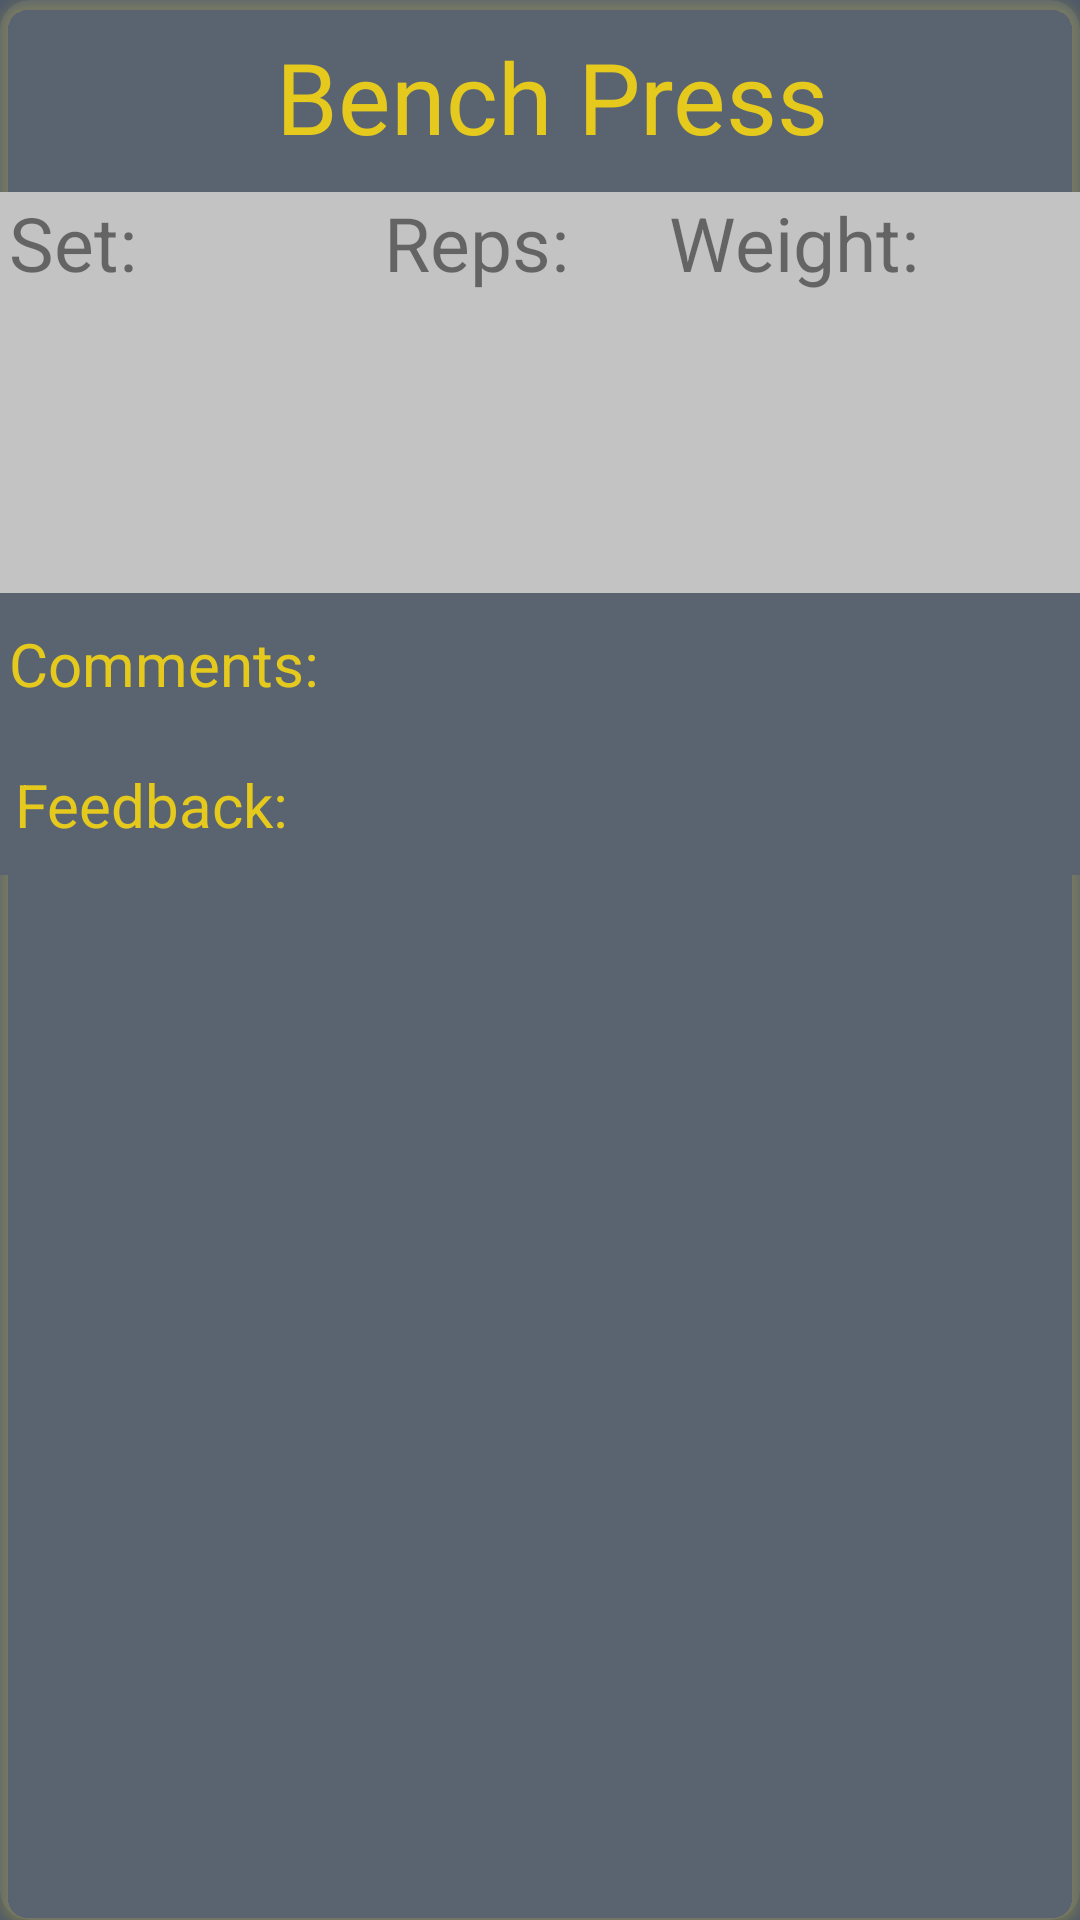

Produce the Android XML layout that renders to this screen, including the resource entries it uses.
<!-- AndroidManifest.xml: application theme Theme.Zyzz -->
<!-- res/layout/exercise_card.xml -->
<?xml version="1.0" encoding="utf-8"?>
<androidx.cardview.widget.CardView xmlns:android="http://schemas.android.com/apk/res/android"
    xmlns:app="http://schemas.android.com/apk/res-auto"
    android:layout_width="377dp"
    android:layout_height="wrap_content"
    android:layout_marginTop="10dp"
    android:layout_marginBottom="10dp"
    android:backgroundTint="@color/transparent"
    android:outlineAmbientShadowColor="@color/grey"
    android:outlineSpotShadowColor="@color/yellow"
    app:cardCornerRadius="10dp"
    android:background="@color/transparent"




    >

    <RelativeLayout
        android:layout_width="match_parent"
        android:layout_height="match_parent"
        android:background="@color/transparent"

        >

        <TextView
            android:paddingTop="5dp"
            android:id="@+id/workoutNameTextView"
            android:layout_width="358dp"
            android:layout_height="wrap_content"
            android:layout_alignParentTop="true"
            android:layout_marginTop="5dp"
            android:background="@color/transparent"
            android:fontFamily="@font/bebas_neue"
            android:paddingLeft="10dp"
            android:textAlignment="center"
            android:paddingBottom="10dp"

            android:text="Bench Press"
            android:textColor="@color/yellow"

            android:textSize="33sp"
            app:autoSizeTextType="uniform" />



        <TableRow
            android:id="@+id/setRepsWeightTable"
            android:layout_height="wrap_content"
            android:layout_width="match_parent"
            android:layout_below="@id/workoutNameTextView"
            android:background="@color/greyInput"
            >
            <TextView
                android:text="Set:"
                android:paddingLeft="3dp"
                android:layout_height="wrap_content"
                android:layout_width="125dp"
                android:textSize="25sp"
                android:background="@color/transparent"
                />
            <TextView
                android:text="Reps:"
                android:paddingLeft="3dp"
                android:layout_height="wrap_content"
                android:layout_width="95dp"
                android:textSize="25sp"
                android:background="@color/transparent"
                />
            <TextView
                android:text="Weight:"
                android:paddingLeft="3dp"
                android:layout_height="wrap_content"
                android:layout_width="95dp"
                android:textSize="25sp"
                android:background="@color/transparent"
                />
        </TableRow>
        <androidx.recyclerview.widget.RecyclerView
            android:background="@color/greyInput"
            android:id="@+id/setRepsWeightInputRecyclerView"
            android:layout_width="match_parent"
            android:layout_height="100dp"
            android:layout_below="@id/setRepsWeightTable"
            android:layout_centerHorizontal="true"
            android:paddingBottom="10dp"
            android:paddingTop="7dp"
            android:layout_centerVertical="true" />

        <TableRow

            android:id="@+id/commentsTable"
            android:layout_height="wrap_content"
            android:layout_width="match_parent"
            android:layout_below="@id/setRepsWeightInputRecyclerView"
            android:background="@color/grey"

            android:paddingBottom="10dp"
            >
        <TextView
            android:paddingTop="10dp"
            android:text="Comments:"
            android:paddingLeft="3dp"
            android:layout_height="wrap_content"
            android:layout_width="125dp"
            android:textSize="20sp"
            android:textColor="@color/yellow"
            android:background="@color/transparent"
            />
        <EditText
            android:id="@+id/commentsEditText"
            android:paddingEnd="3dp"
            android:text=""
            android:layout_height="wrap_content"
            android:layout_width="wrap_content"
            android:textSize="20sp"
            android:background="@color/transparent"
            android:paddingBottom="10dp"
            android:textColor="@color/white"

            />
        </TableRow>

        <TableRow

            android:id="@+id/feedbackTable"
            android:layout_height="wrap_content"
            android:layout_width="match_parent"
            android:layout_below="@id/commentsTable"
            android:background="@color/grey"

            android:paddingBottom="10dp"
            >
            <TextView
                android:paddingTop="10dp"
                android:text="Feedback:"
                android:paddingLeft="5dp"
                android:layout_height="wrap_content"
                android:layout_width="125dp"
                android:textSize="20sp"
                android:textColor="@color/yellow"
                android:background="@color/transparent"

                />
            <EditText
                android:id="@+id/feedbackEditText"
                android:paddingEnd="3dp"
                android:text=""
                android:layout_height="wrap_content"
                android:layout_width="wrap_content"
                android:textSize="20sp"
                android:background="@color/transparent"
                android:paddingBottom="10dp"
                android:textColor="@color/white"

                />
        </TableRow>

    </RelativeLayout>

    <ImageView
        android:layout_width="match_parent"
        android:layout_height="match_parent"
        android:alpha="0.10"
        android:src="@drawable/mini_input_text_design"></ImageView>

</androidx.cardview.widget.CardView>
<!-- resources referenced by this layout -->
<resources>
  <color name="grey">#4F5A69</color>
  <color name="greyInput">#C4C4C4</color>
  <color name="transparent">#00FFFFFF</color>
  <color name="white">#FFFFFFFF</color>
  <color name="yellow">#E9CB0C</color>
  <!-- drawable mini_input_text_design (drawable) -->
  <?xml version="1.0" encoding="utf-8"?>
  <shape xmlns:android="http://schemas.android.com/apk/res/android" android:shape="rectangle">
      <solid android:color="@color/greyInput"></solid>
      <corners android:radius="10dp"></corners>
  </shape>
  <style name="Theme.Zyzz" parent="Theme.MaterialComponents.DayNight.DarkActionBar">
          
          <item name="colorPrimary">@color/yellow</item>
          <item name="colorPrimaryVariant">@color/yellow</item>
          <item name="colorOnPrimary">@color/white</item>
          
          <item name="colorSecondary">@color/teal_200</item>
          <item name="colorSecondaryVariant">@color/teal_700</item>
          <item name="colorOnSecondary">@color/black</item>
          
          <item name="android:statusBarColor" tools:targetApi="l">?attr/colorPrimaryVariant</item>
          
          <item name="android:background">@color/grey</item>
  
      </style>
  <color name="teal_200">#FF03DAC5</color>
  <color name="teal_700">#FF018786</color>
  <color name="black">#FF000000</color>
</resources>
